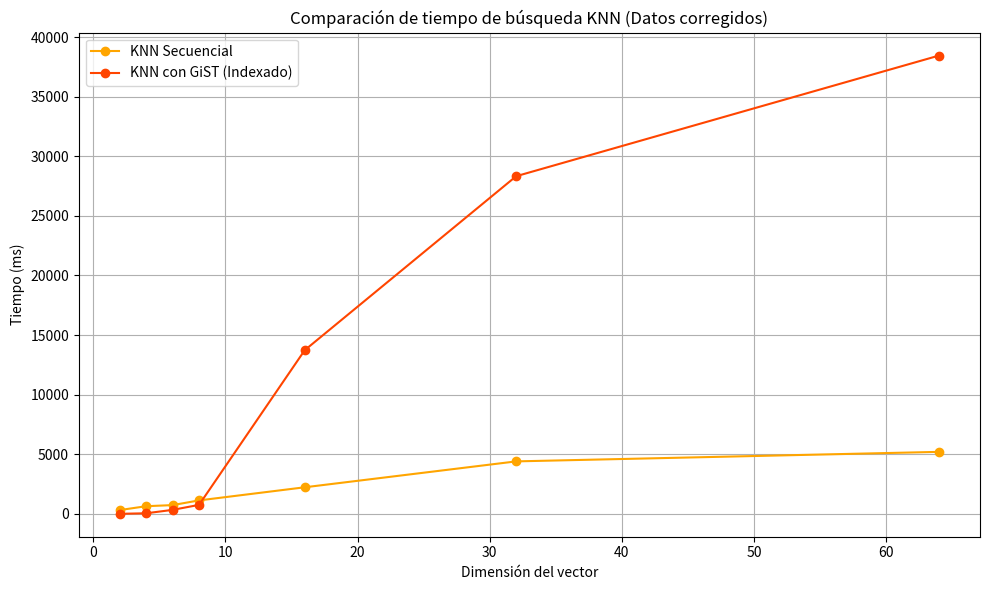

Write the Python code that produced this figure.
import matplotlib.pyplot as plt
import pandas as pd

# Datos del experimento corregidos
data = {
    "Dimensiones": [2, 4, 6, 8, 16, 32, 64],
    "KNN Sequential (ms)": [314.686, 638.626, 731.028, 1125.836, 2226.859, 4399.862, 5198.966],
    "KNN Indexed (ms)": [0.669, 44.927, 331.263, 749.338, 13731.943, 28329.920, 38453.571]
}

# Crear DataFrame
df = pd.DataFrame(data)

# Crear el gráfico
plt.figure(figsize=(10, 6))
plt.plot(df["Dimensiones"], df["KNN Sequential (ms)"], marker='o', label="KNN Secuencial", color='orange')
plt.plot(df["Dimensiones"], df["KNN Indexed (ms)"], marker='o', label="KNN con GiST (Indexado)", color='orangered')

# Título y etiquetas
plt.title("Comparación de tiempo de búsqueda KNN (Datos corregidos)")
plt.xlabel("Dimensión del vector")
plt.ylabel("Tiempo (ms)")
plt.grid(True)
plt.legend()
plt.tight_layout()

# Mostrar
plt.show()
